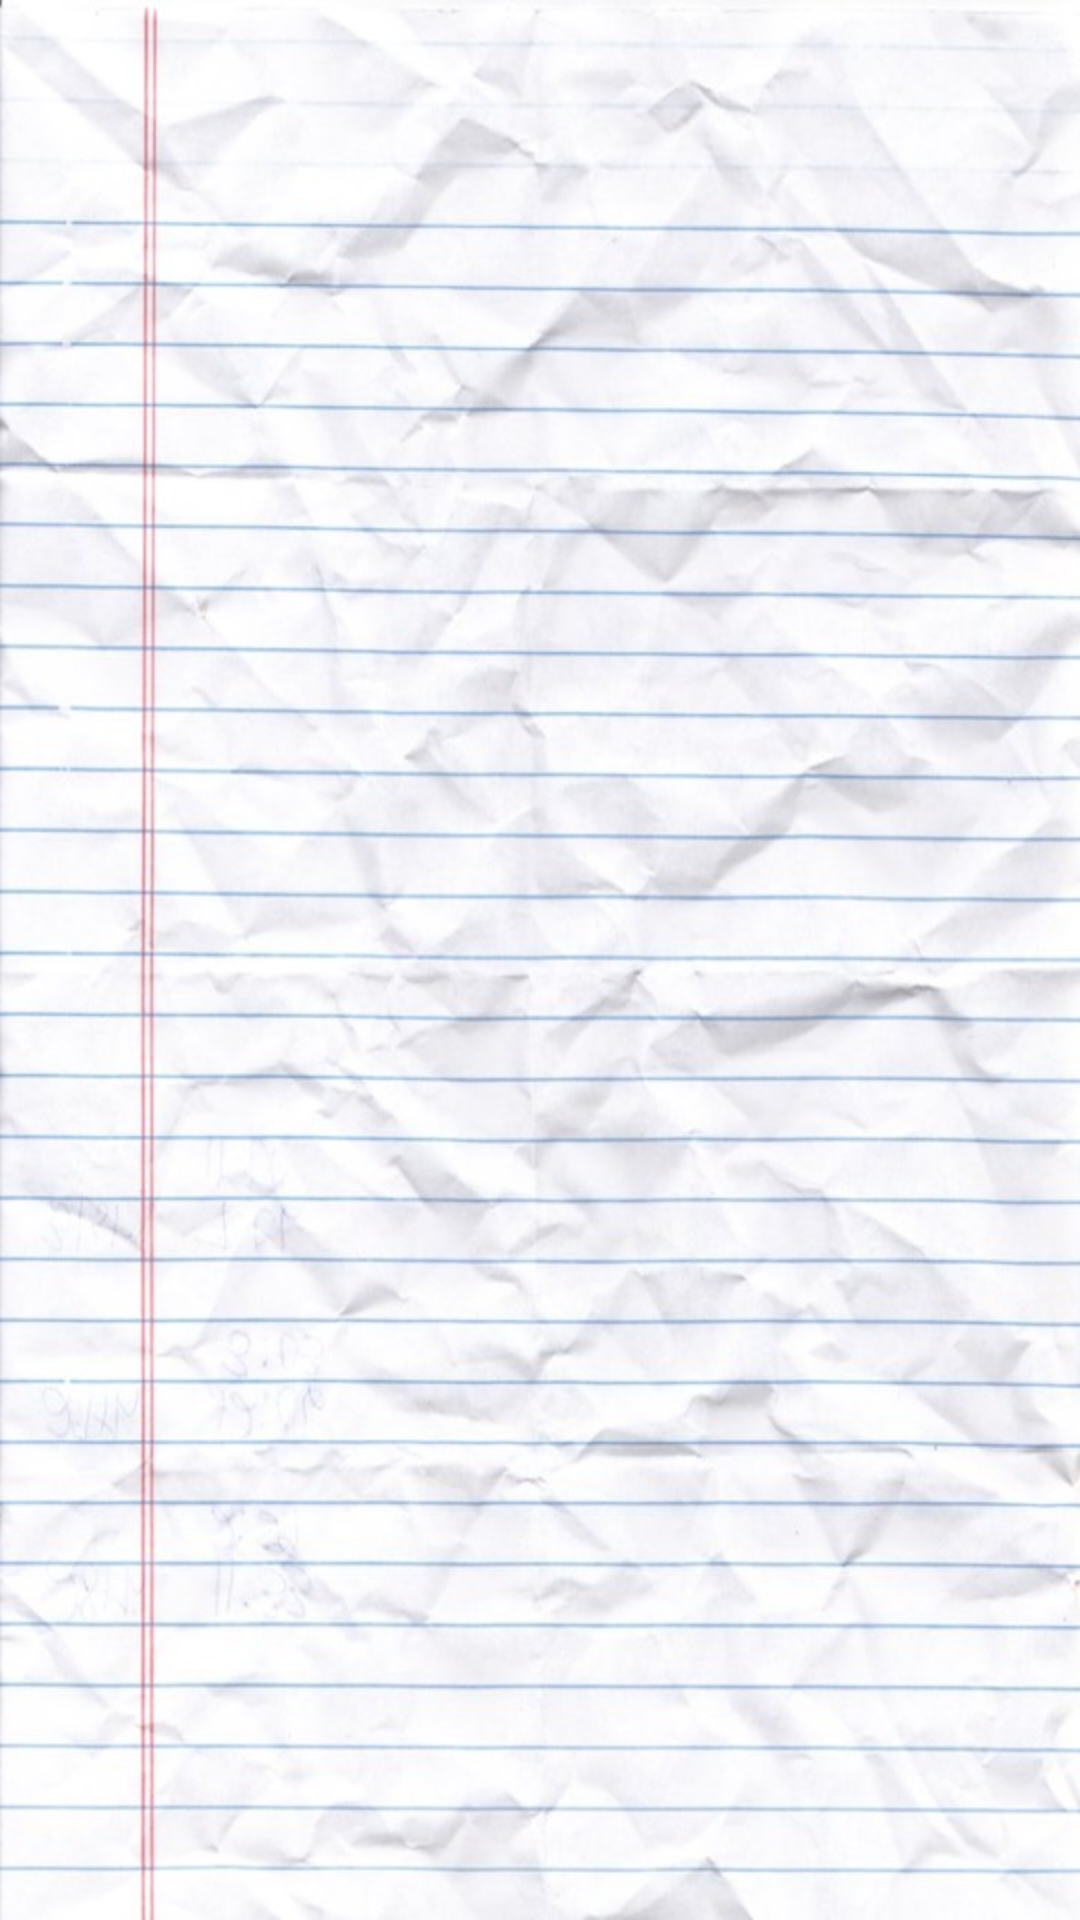

The Android layout XML behind this screen, and the referenced resources:
<!-- AndroidManifest.xml: application theme AppTheme.NoActionBar -->
<!-- res/layout/categories_screen.xml -->
<?xml version="1.0" encoding="utf-8"?>
<LinearLayout xmlns:android="http://schemas.android.com/apk/res/android"
    android:orientation="vertical"
    android:layout_width="match_parent"
    android:layout_height="match_parent"
    android:background="@drawable/mainmenu">
</LinearLayout>
<!-- resources referenced by this layout -->
<resources>
  <!-- drawable mainmenu: jpg bitmap (drawable, 145258 bytes) -->
  <style name="AppTheme.NoActionBar" parent="Theme.AppCompat.Light.NoActionBar">
          
          <item name="colorPrimary">@color/colorPrimary</item>
          <item name="colorPrimaryDark">@color/colorPrimaryDark</item>
          <item name="colorAccent">@color/colorAccent</item>
      </style>
  <!-- not gathered from this repository: default colours our renderer supplied (Android Studio template values) -->
  <color name="colorPrimary">#FF6200EE</color>
  <color name="colorPrimaryDark">#FF3700B3</color>
  <color name="colorAccent">#FF03DAC5</color>
</resources>
